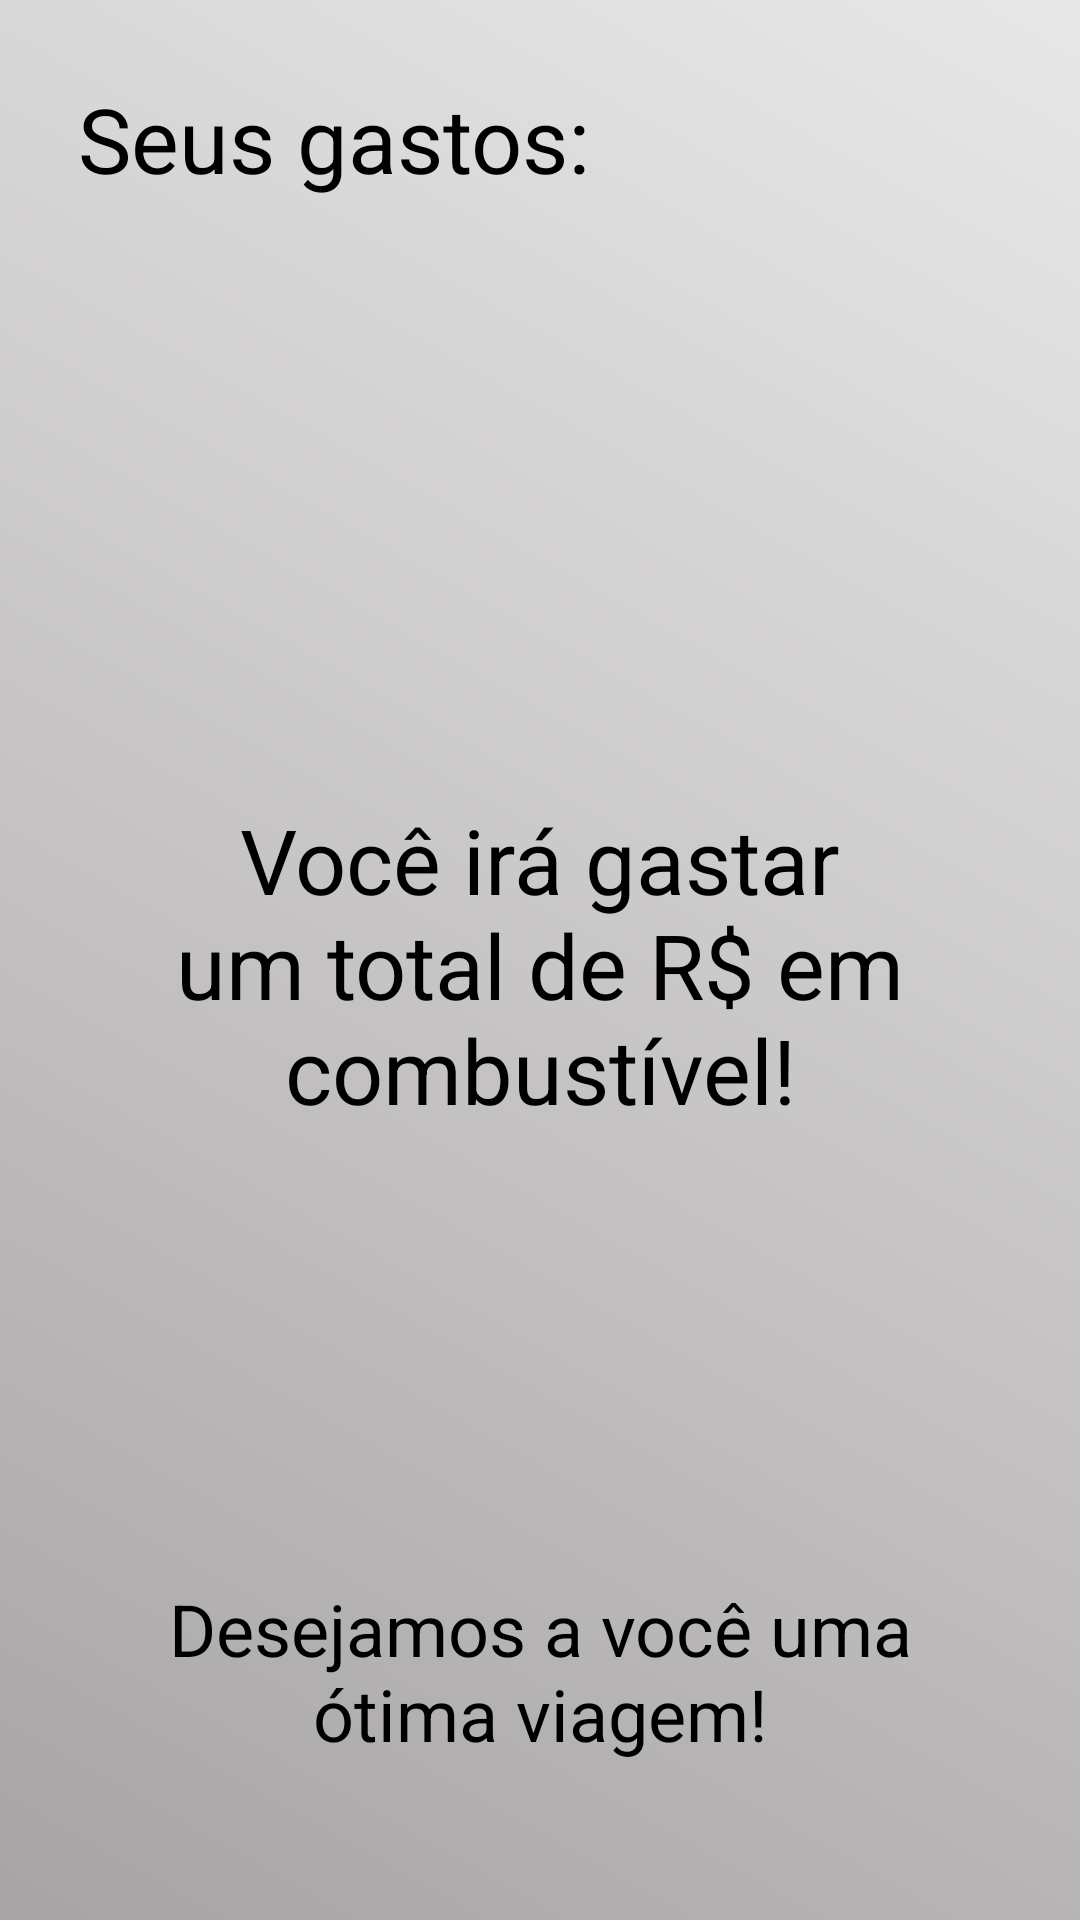

Layout XML and referenced resources for this Android screen:
<!-- AndroidManifest.xml: application theme Theme.TrabalhoG1 -->
<!-- res/layout/fragment_third.xml -->
<?xml version="1.0" encoding="utf-8"?>
<FrameLayout xmlns:android="http://schemas.android.com/apk/res/android"
    xmlns:tools="http://schemas.android.com/tools"
    android:layout_width="match_parent"
    android:layout_height="match_parent"
    tools:context=".ThirdFragment"
    android:background="@drawable/bakground">>

    

    <LinearLayout
        android:layout_width="wrap_content"
        android:layout_height="wrap_content"
        android:orientation="vertical"
        android:padding="26dp">

        <TextView
            android:layout_width="wrap_content"
            android:layout_height="wrap_content"
            android:textColor="@color/black"
            android:textSize="30sp"
            android:text="Seus gastos:" />

        <TextView
            android:id="@+id/txtResultado"
            android:layout_width="wrap_content"
            android:layout_height="wrap_content"
            android:layout_marginTop="200dp"
            android:layout_gravity="center"
            android:textColor="@color/black"
            android:textSize="30sp"
            android:textAlignment="center"
            android:text="Você irá gastar um total de R$ em combustível!" />

        <TextView
            android:layout_width="wrap_content"
            android:layout_height="wrap_content"
            android:layout_marginTop="150dp"
            android:layout_gravity="center"
            android:textColor="@color/black"
            android:textSize="24sp"
            android:textAlignment="center"
            android:text="Desejamos a você uma ótima viagem!" />

        <LinearLayout
            android:layout_width="match_parent"
            android:layout_height="wrap_content"
            android:orientation="horizontal"
            android:layout_marginTop="12dp"
            android:padding="10dp">

            <Button
                android:id="@+id/btnVoltarParaSegundaTela"
                android:layout_width="150dp"
                android:layout_height="wrap_content"
                android:textColor="@color/black"
                android:text="Voltar"
                style="?attr/materialButtonOutlinedStyle"
                android:layout_gravity="start"
                android:backgroundTint="@color/white"/>

            <View
                android:layout_width="0dp"
                android:layout_height="0dp"
                android:layout_weight="1"/>

        </LinearLayout>

    </LinearLayout>


</FrameLayout>
<!-- resources referenced by this layout -->
<resources>
  <color name="black">#FF000000</color>
  <color name="white">#FFFFFFFF</color>
  <!-- drawable bakground (drawable) -->
  <?xml version="1.0" encoding="utf-8"?>
  <shape xmlns:android="http://schemas.android.com/apk/res/android">
      <gradient
          android:startColor="@color/gradiStart"
          android:endColor="@color/gradiEnd"
          android:angle="45"/>
  </shape>
  <style name="Theme.TrabalhoG1" parent="Theme.MaterialComponents.DayNight.DarkActionBar">
          
          <item name="colorPrimary">@color/purple_500</item>
          <item name="colorPrimaryVariant">@color/purple_700</item>
          <item name="colorOnPrimary">@color/white</item>
          
          <item name="colorSecondary">@color/teal_200</item>
          <item name="colorSecondaryVariant">@color/teal_700</item>
          <item name="colorOnSecondary">@color/black</item>
          
          <item name="android:statusBarColor">?attr/colorPrimaryVariant</item>
          
      </style>
  <color name="gradiStart">#a7a4a5</color>
  <color name="gradiEnd">#e9e8e9</color>
  <color name="purple_500">#FF6200EE</color>
  <color name="purple_700">#FF3700B3</color>
  <color name="teal_200">#FF03DAC5</color>
  <color name="teal_700">#FF018786</color>
</resources>
